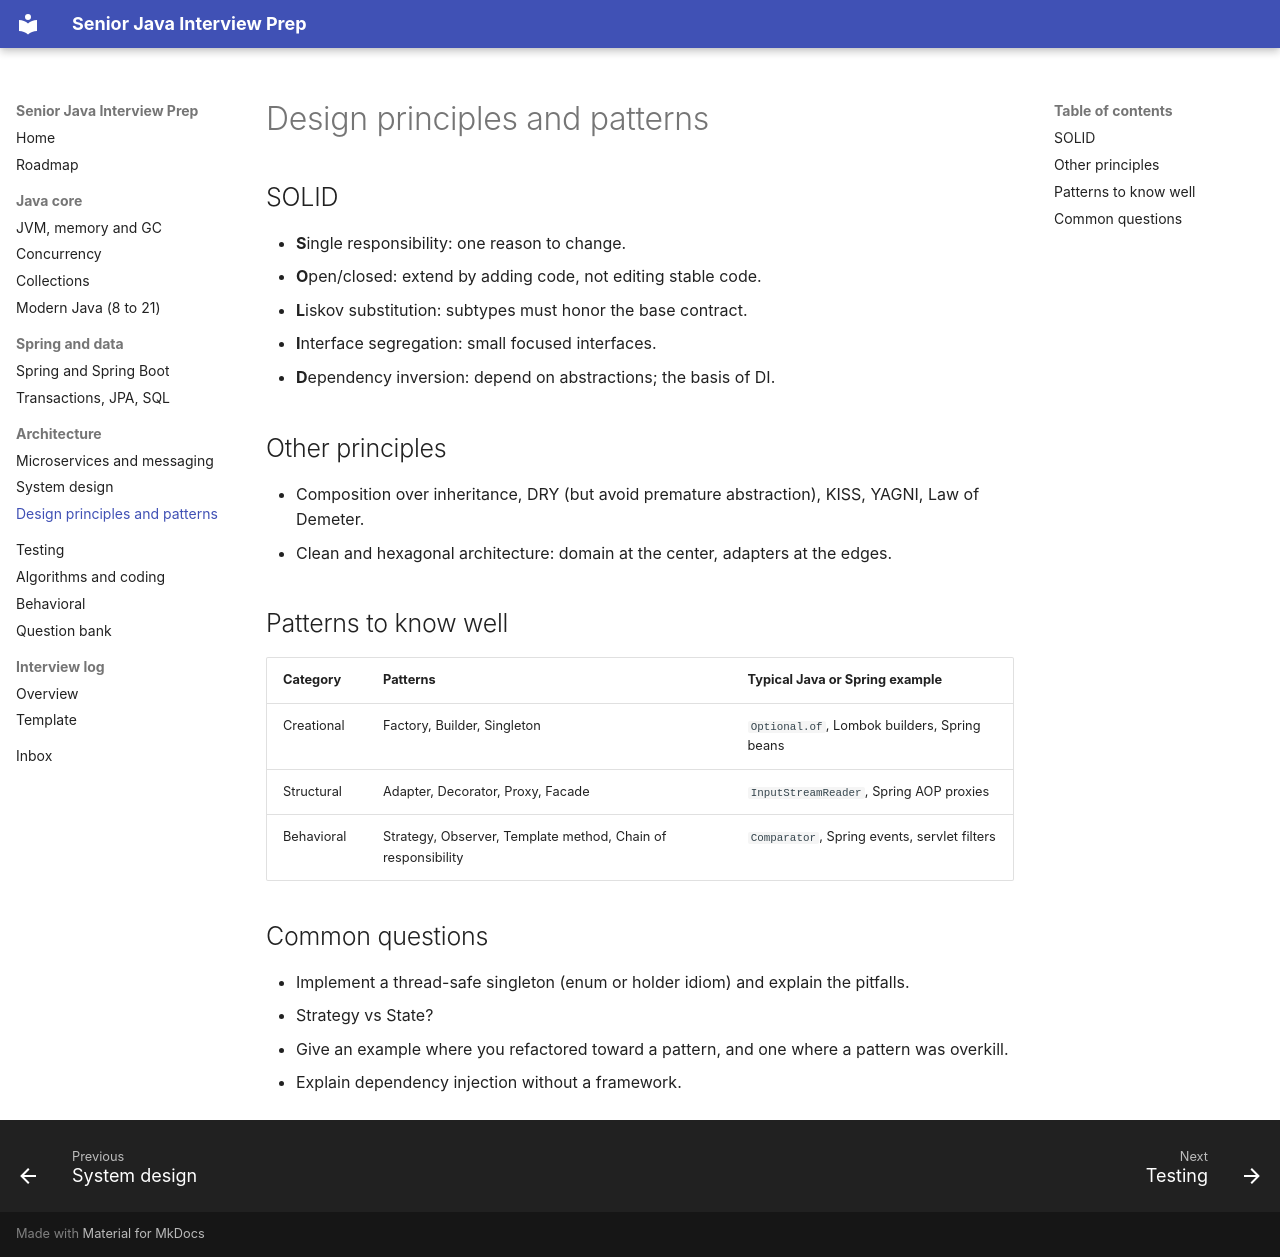

repository: Beksultan50040/interview-prep · page: architecture/patterns/index.html · generator: mkdocs

# Design principles and patterns

## SOLID

- **S**ingle responsibility: one reason to change.
- **O**pen/closed: extend by adding code, not editing stable code.
- **L**iskov substitution: subtypes must honor the base contract.
- **I**nterface segregation: small focused interfaces.
- **D**ependency inversion: depend on abstractions; the basis of DI.

## Other principles

- Composition over inheritance, DRY (but avoid premature abstraction), KISS, YAGNI, Law of Demeter.
- Clean and hexagonal architecture: domain at the center, adapters at the edges.

## Patterns to know well

| Category | Patterns | Typical Java or Spring example |
|---|---|---|
| Creational | Factory, Builder, Singleton | `Optional.of`, Lombok builders, Spring beans |
| Structural | Adapter, Decorator, Proxy, Facade | `InputStreamReader`, Spring AOP proxies |
| Behavioral | Strategy, Observer, Template method, Chain of responsibility | `Comparator`, Spring events, servlet filters |

## Common questions

- Implement a thread-safe singleton (enum or holder idiom) and explain the pitfalls.
- Strategy vs State?
- Give an example where you refactored toward a pattern, and one where a pattern was overkill.
- Explain dependency injection without a framework.
